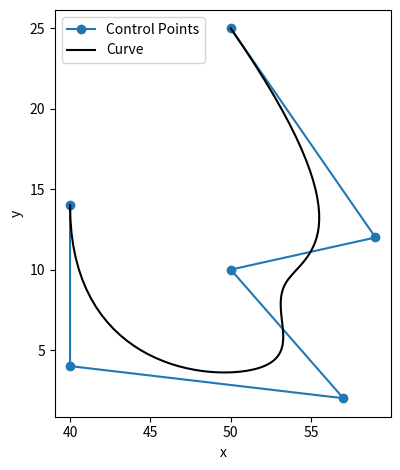

Reproduce this figure in Python.
#!/usr/bin/env python3
# -*- coding: utf-8 -*-

# via https://stackoverflow.com/questions/34803197/fast-b-spline-algorithm-with-numpy-scipy

import numpy as np

# Simple Cox-DeBoor recursion
def coxDeBoor(knots, u, k, d):
    # Test for end conditions
    if d == 0:
        if (knots[k] <= u) & (u < knots[k + 1]):
            return 1
        return 0

    Den1 = knots[k + d] - knots[k]
    Den2 = knots[k + d + 1] - knots[k + 1]
    Eq1  = 0
    Eq2  = 0

    if Den1 > 0:
        Eq1 = ((u - knots[k]) / Den1) * coxDeBoor(knots, u, k, (d - 1))
    if Den2 > 0:
        Eq2 = ( ((knots[k + d + 1] - u) / Den2)
              * coxDeBoor(knots, u, (k + 1), (d - 1))
              )

    return Eq1 + Eq2

# cv     = np.array of 3d control vertices
# n      = number of samples (default: 100)
# d      = curve degree (default: cubic)
# closed = is the curve closed (periodic) or open? (default: open)
def bspline(cv, n=100, d=3, closed=False):
    # Create a range of u values
    count = len(cv)
    if not closed:
        u = np.arange(0, n, dtype="float") / (n - 1) * (count - d)
        knots = np.array( [0] * d
                        + list(range(count - d + 1))
                        + [count - d] * d, dtype="int"
                        )
    else:
        u = ( (np.arange(0, n, dtype="float") / (n - 1) * count)
            - (0.5 * (d - 1))
            ) % count  # keep u=0 relative to 1st cv
        knots = np.arange(0 - d, count + (d * 2) - 1, dtype="int")

    # Sample the curve at each u value
    samples = np.zeros((n, 3))
    for i in range(n):
        if not closed:
            if u[i] == count - d:
                samples[i] = np.array(cv[-1])
            else:
                for k in range(count):
                    samples[i] += coxDeBoor(knots, u[i], k, d) * cv[k]
        else:
            for k in range(count + d):
                samples[i] += coxDeBoor(knots, u[i], k, d) * cv[k % count]

    return samples

def init_cv():
    return np.asarray([ [ 50.0, 25.0,  0.0]
                      , [ 59.0, 12.0, -1.0]
                      , [ 50.0, 10.0,  1.0]
                      , [ 57.0,  2.0,  2.0]
                      , [ 40.0,  4.0, -1.0]
                      , [ 40.0, 14.0,  0.0]
                      ])

if __name__ == "__main__":
    import matplotlib.pyplot as plt

    def test(closed):
        cv      = init_cv()
        p       = bspline(cv, n=100, d=3, closed=closed)
        x, y, _ = p.T
        cv      = cv.T

        np.set_printoptions(suppress=True)
        print(p)

        plt.plot(cv[0], cv[1], "o-", label="Control Points")
        plt.plot(x, y, "k-", label="Curve")
        plt.xlabel("x")
        plt.ylabel("y")

        plt.legend()
        plt.gca().set_aspect("equal", adjustable="box")
        plt.tight_layout()
        plt.show()

    test(closed=False)
